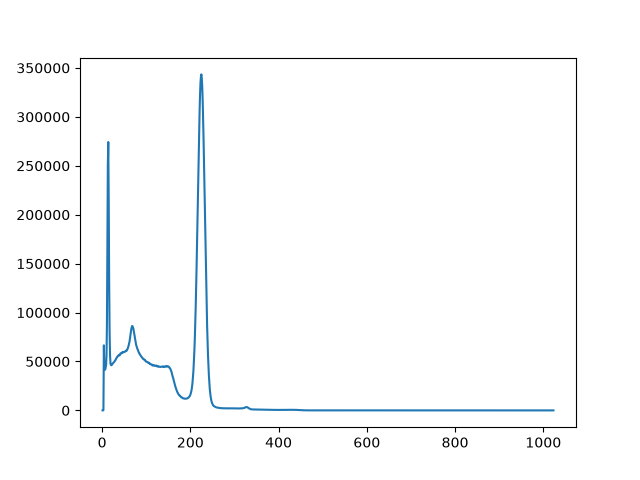

The data file committed next to this chart (first rows):
start_date, start_time, live_time, real_time, dead_time, channel, counts
09/10/2026, 13:09:00, 2839, 2639, 1.076, 1, 0
09/10/2026, 13:09:00, 2839, 2639, 1.076, 2, 0
09/10/2026, 13:09:00, 2839, 2639, 1.076, 3, 293
09/10/2026, 13:09:00, 2839, 2639, 1.076, 4, 66492
09/10/2026, 13:09:00, 2839, 2639, 1.076, 5, 43176
09/10/2026, 13:09:00, 2839, 2639, 1.076, 6, 41672
09/10/2026, 13:09:00, 2839, 2639, 1.076, 7, 41624
09/10/2026, 13:09:00, 2839, 2639, 1.076, 8, 43720
09/10/2026, 13:09:00, 2839, 2639, 1.076, 9, 46030
09/10/2026, 13:09:00, 2839, 2639, 1.076, 10, 56055
09/10/2026, 13:09:00, 2839, 2639, 1.076, 11, 89828
09/10/2026, 13:09:00, 2839, 2639, 1.076, 12, 165037
09/10/2026, 13:09:00, 2839, 2639, 1.076, 13, 251041
09/10/2026, 13:09:00, 2839, 2639, 1.076, 14, 274290
09/10/2026, 13:09:00, 2839, 2639, 1.076, 15, 213227
09/10/2026, 13:09:00, 2839, 2639, 1.076, 16, 132334
09/10/2026, 13:09:00, 2839, 2639, 1.076, 17, 79107
09/10/2026, 13:09:00, 2839, 2639, 1.076, 18, 56297
09/10/2026, 13:09:00, 2839, 2639, 1.076, 19, 48071
09/10/2026, 13:09:00, 2839, 2639, 1.076, 20, 46322
09/10/2026, 13:09:00, 2839, 2639, 1.076, 21, 46127
09/10/2026, 13:09:00, 2839, 2639, 1.076, 22, 46626
09/10/2026, 13:09:00, 2839, 2639, 1.076, 23, 47059
09/10/2026, 13:09:00, 2839, 2639, 1.076, 24, 47834
09/10/2026, 13:09:00, 2839, 2639, 1.076, 25, 48482
09/10/2026, 13:09:00, 2839, 2639, 1.076, 26, 48843
09/10/2026, 13:09:00, 2839, 2639, 1.076, 27, 49293
09/10/2026, 13:09:00, 2839, 2639, 1.076, 28, 49882
09/10/2026, 13:09:00, 2839, 2639, 1.076, 29, 50807
09/10/2026, 13:09:00, 2839, 2639, 1.076, 30, 51170
09/10/2026, 13:09:00, 2839, 2639, 1.076, 31, 52139
09/10/2026, 13:09:00, 2839, 2639, 1.076, 32, 52806
09/10/2026, 13:09:00, 2839, 2639, 1.076, 33, 54121
09/10/2026, 13:09:00, 2839, 2639, 1.076, 34, 54413
09/10/2026, 13:09:00, 2839, 2639, 1.076, 35, 55112
09/10/2026, 13:09:00, 2839, 2639, 1.076, 36, 55754
09/10/2026, 13:09:00, 2839, 2639, 1.076, 37, 56149
09/10/2026, 13:09:00, 2839, 2639, 1.076, 38, 56075
09/10/2026, 13:09:00, 2839, 2639, 1.076, 39, 56719
09/10/2026, 13:09:00, 2839, 2639, 1.076, 40, 56342
09/10/2026, 13:09:00, 2839, 2639, 1.076, 41, 57592
09/10/2026, 13:09:00, 2839, 2639, 1.076, 42, 58479
09/10/2026, 13:09:00, 2839, 2639, 1.076, 43, 58250
09/10/2026, 13:09:00, 2839, 2639, 1.076, 44, 58321
09/10/2026, 13:09:00, 2839, 2639, 1.076, 45, 58835
09/10/2026, 13:09:00, 2839, 2639, 1.076, 46, 59614
09/10/2026, 13:09:00, 2839, 2639, 1.076, 47, 59346
09/10/2026, 13:09:00, 2839, 2639, 1.076, 48, 59206
09/10/2026, 13:09:00, 2839, 2639, 1.076, 49, 59636
09/10/2026, 13:09:00, 2839, 2639, 1.076, 50, 59780
09/10/2026, 13:09:00, 2839, 2639, 1.076, 51, 59743
09/10/2026, 13:09:00, 2839, 2639, 1.076, 52, 60220
09/10/2026, 13:09:00, 2839, 2639, 1.076, 53, 60287
09/10/2026, 13:09:00, 2839, 2639, 1.076, 54, 60778
09/10/2026, 13:09:00, 2839, 2639, 1.076, 55, 61320
09/10/2026, 13:09:00, 2839, 2639, 1.076, 56, 61165
09/10/2026, 13:09:00, 2839, 2639, 1.076, 57, 62414
09/10/2026, 13:09:00, 2839, 2639, 1.076, 58, 62987
09/10/2026, 13:09:00, 2839, 2639, 1.076, 59, 64750
09/10/2026, 13:09:00, 2839, 2639, 1.076, 60, 65880
... 963 more rows
